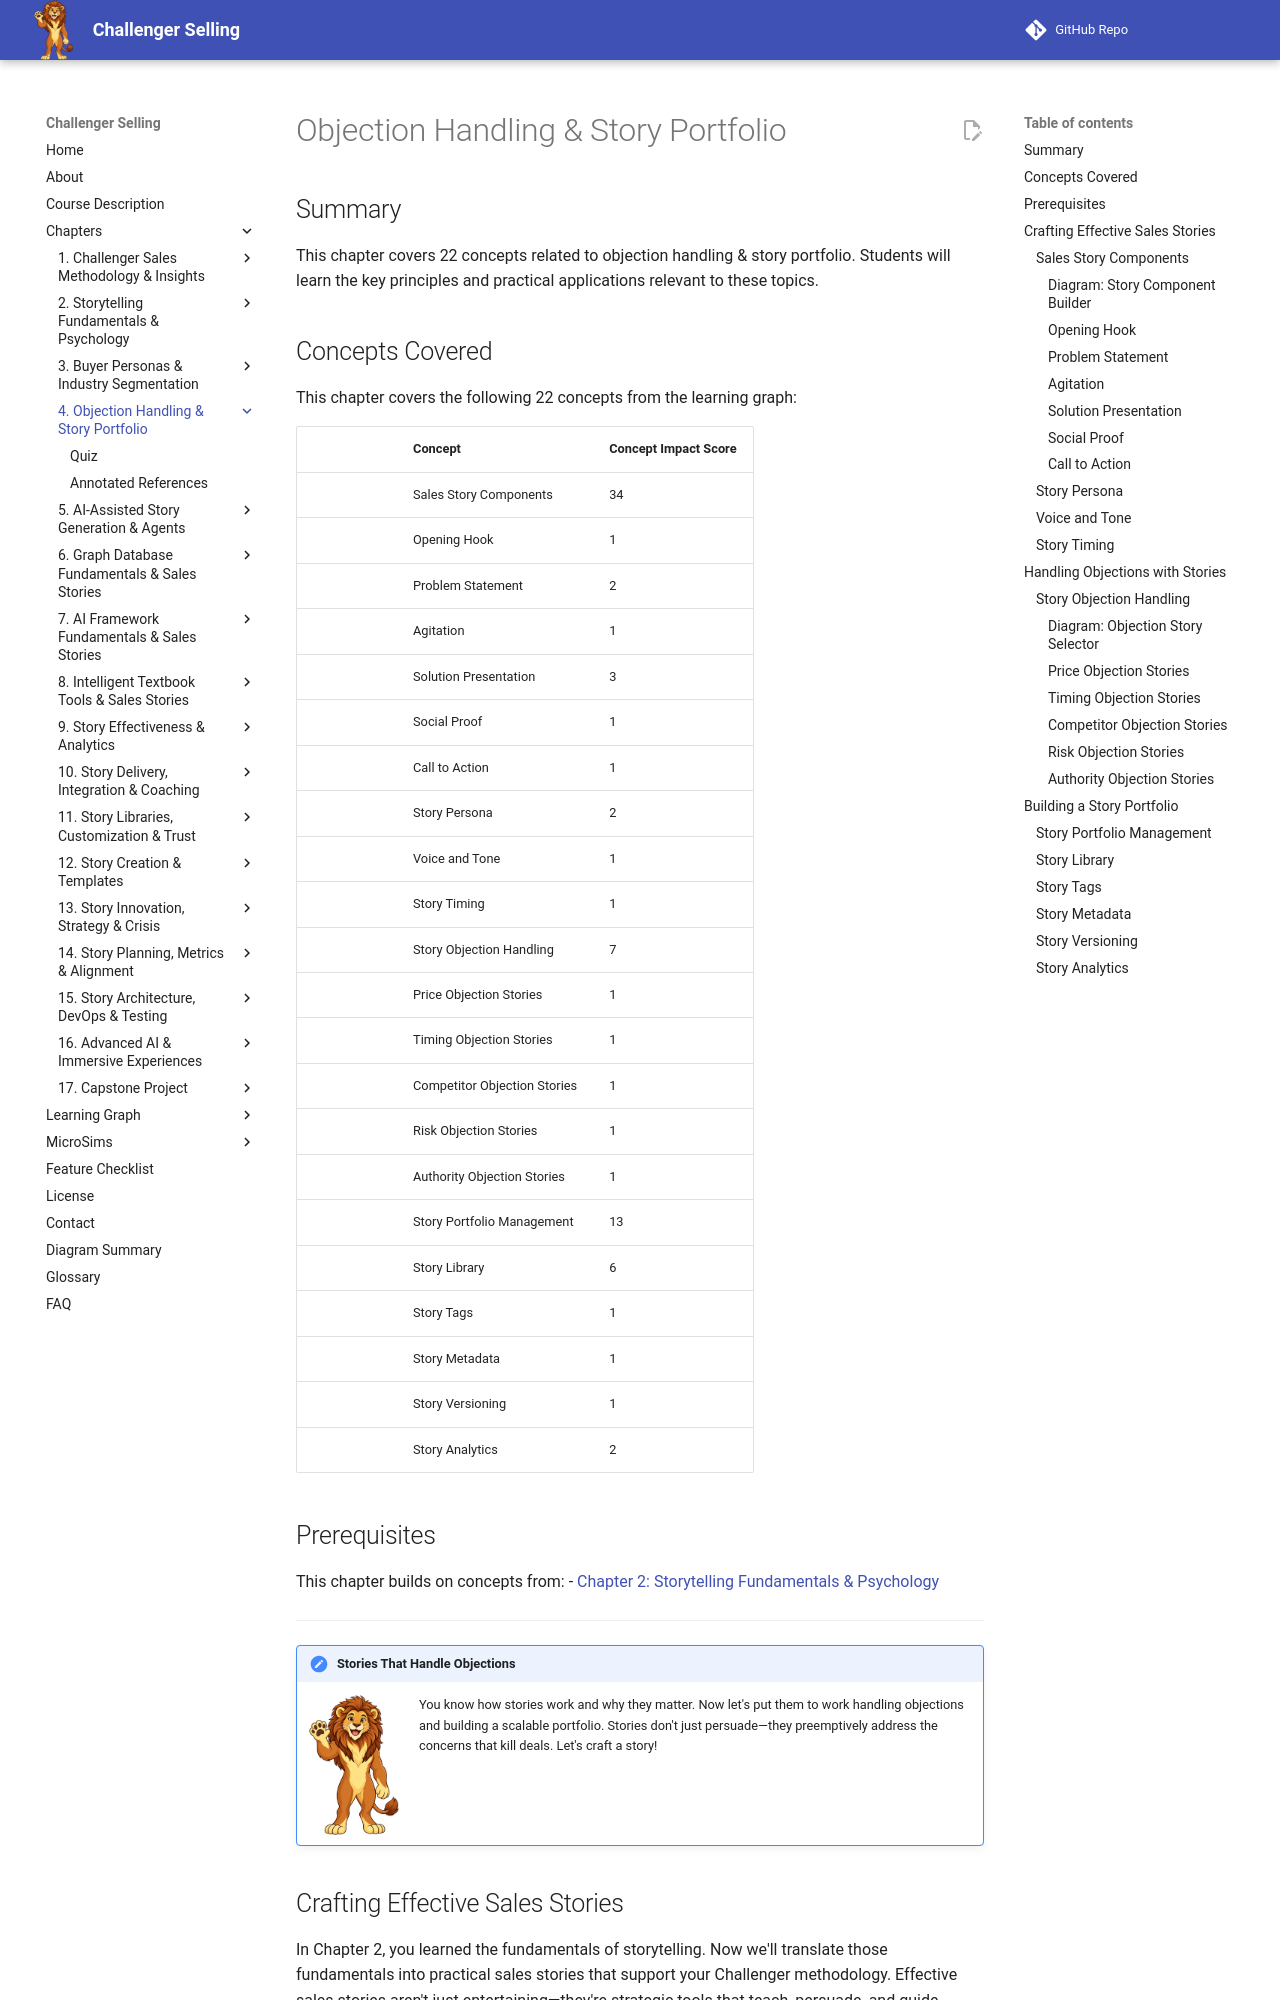

repository: dmccreary/challenger-selling · page: chapters/04-objection-handling-portfolio/index.html · generator: mkdocs

---
title: "Objection Handling & Story Portfolio"
description: "Crafting sales stories, handling objections with stories, and managing a story portfolio for scalable success"
generated_by: claude skill chapter-content-generator
date: "2026-10-08 21:12:58"
version: 1.11
---

# Objection Handling & Story Portfolio

## Summary

This chapter covers 22 concepts related to objection handling & story portfolio. Students will learn the key principles and practical applications relevant to these topics.

## Concepts Covered

This chapter covers the following 22 concepts from the learning graph:

|| Concept | Concept Impact Score |
||---------|-----------------------|
|| Sales Story Components | 34 |
|| Opening Hook | 1 |
|| Problem Statement | 2 |
|| Agitation | 1 |
|| Solution Presentation | 3 |
|| Social Proof | 1 |
|| Call to Action | 1 |
|| Story Persona | 2 |
|| Voice and Tone | 1 |
|| Story Timing | 1 |
|| Story Objection Handling | 7 |
|| Price Objection Stories | 1 |
|| Timing Objection Stories | 1 |
|| Competitor Objection Stories | 1 |
|| Risk Objection Stories | 1 |
|| Authority Objection Stories | 1 |
|| Story Portfolio Management | 13 |
|| Story Library | 6 |
|| Story Tags | 1 |
|| Story Metadata | 1 |
|| Story Versioning | 1 |
|| Story Analytics | 2 |

## Prerequisites

This chapter builds on concepts from:
- [Chapter 2: Storytelling Fundamentals & Psychology](../02-storytelling-fundamentals-psychology/index.md)

---

!!! mascot-welcome "Stories That Handle Objections"
    ![Story waving welcome](../../img/mascot/welcome.png){ class="mascot-admonition-img" }
    You know how stories work and why they matter. Now let's put them to work handling objections and building a scalable portfolio. Stories don't just persuade—they preemptively address the concerns that kill deals. Let's craft a story!

## Crafting Effective Sales Stories

In Chapter 2, you learned the fundamentals of storytelling. Now we'll translate those fundamentals into practical sales stories that support your Challenger methodology. Effective sales stories aren't just entertaining—they're strategic tools that teach, persuade, and guide action.

The key is to structure stories systematically rather than relying on improvisation. By understanding the components of effective sales stories and applying them consistently, you can craft compelling narratives that work across different contexts and audiences.

### Sales Story Components

Sales Story Components are the structural elements that, when combined, create an effective narrative. These components provide a template for crafting stories that engage attention, build understanding, and drive action. While every story is unique, effective sales stories share these common components.

The six core components are: opening hook, problem statement, agitation, solution presentation, social proof, and call to action. Each component serves a specific purpose in the narrative arc. The opening hook grabs attention. The problem statement establishes relevance. The agitation creates urgency. The solution presentation provides a path forward. The social proof validates the approach. The call to action guides next steps.

Mastering these components lets you craft stories systematically rather than starting from scratch each time. You can mix and match components to create stories for different situations, ensuring consistency while allowing flexibility.
